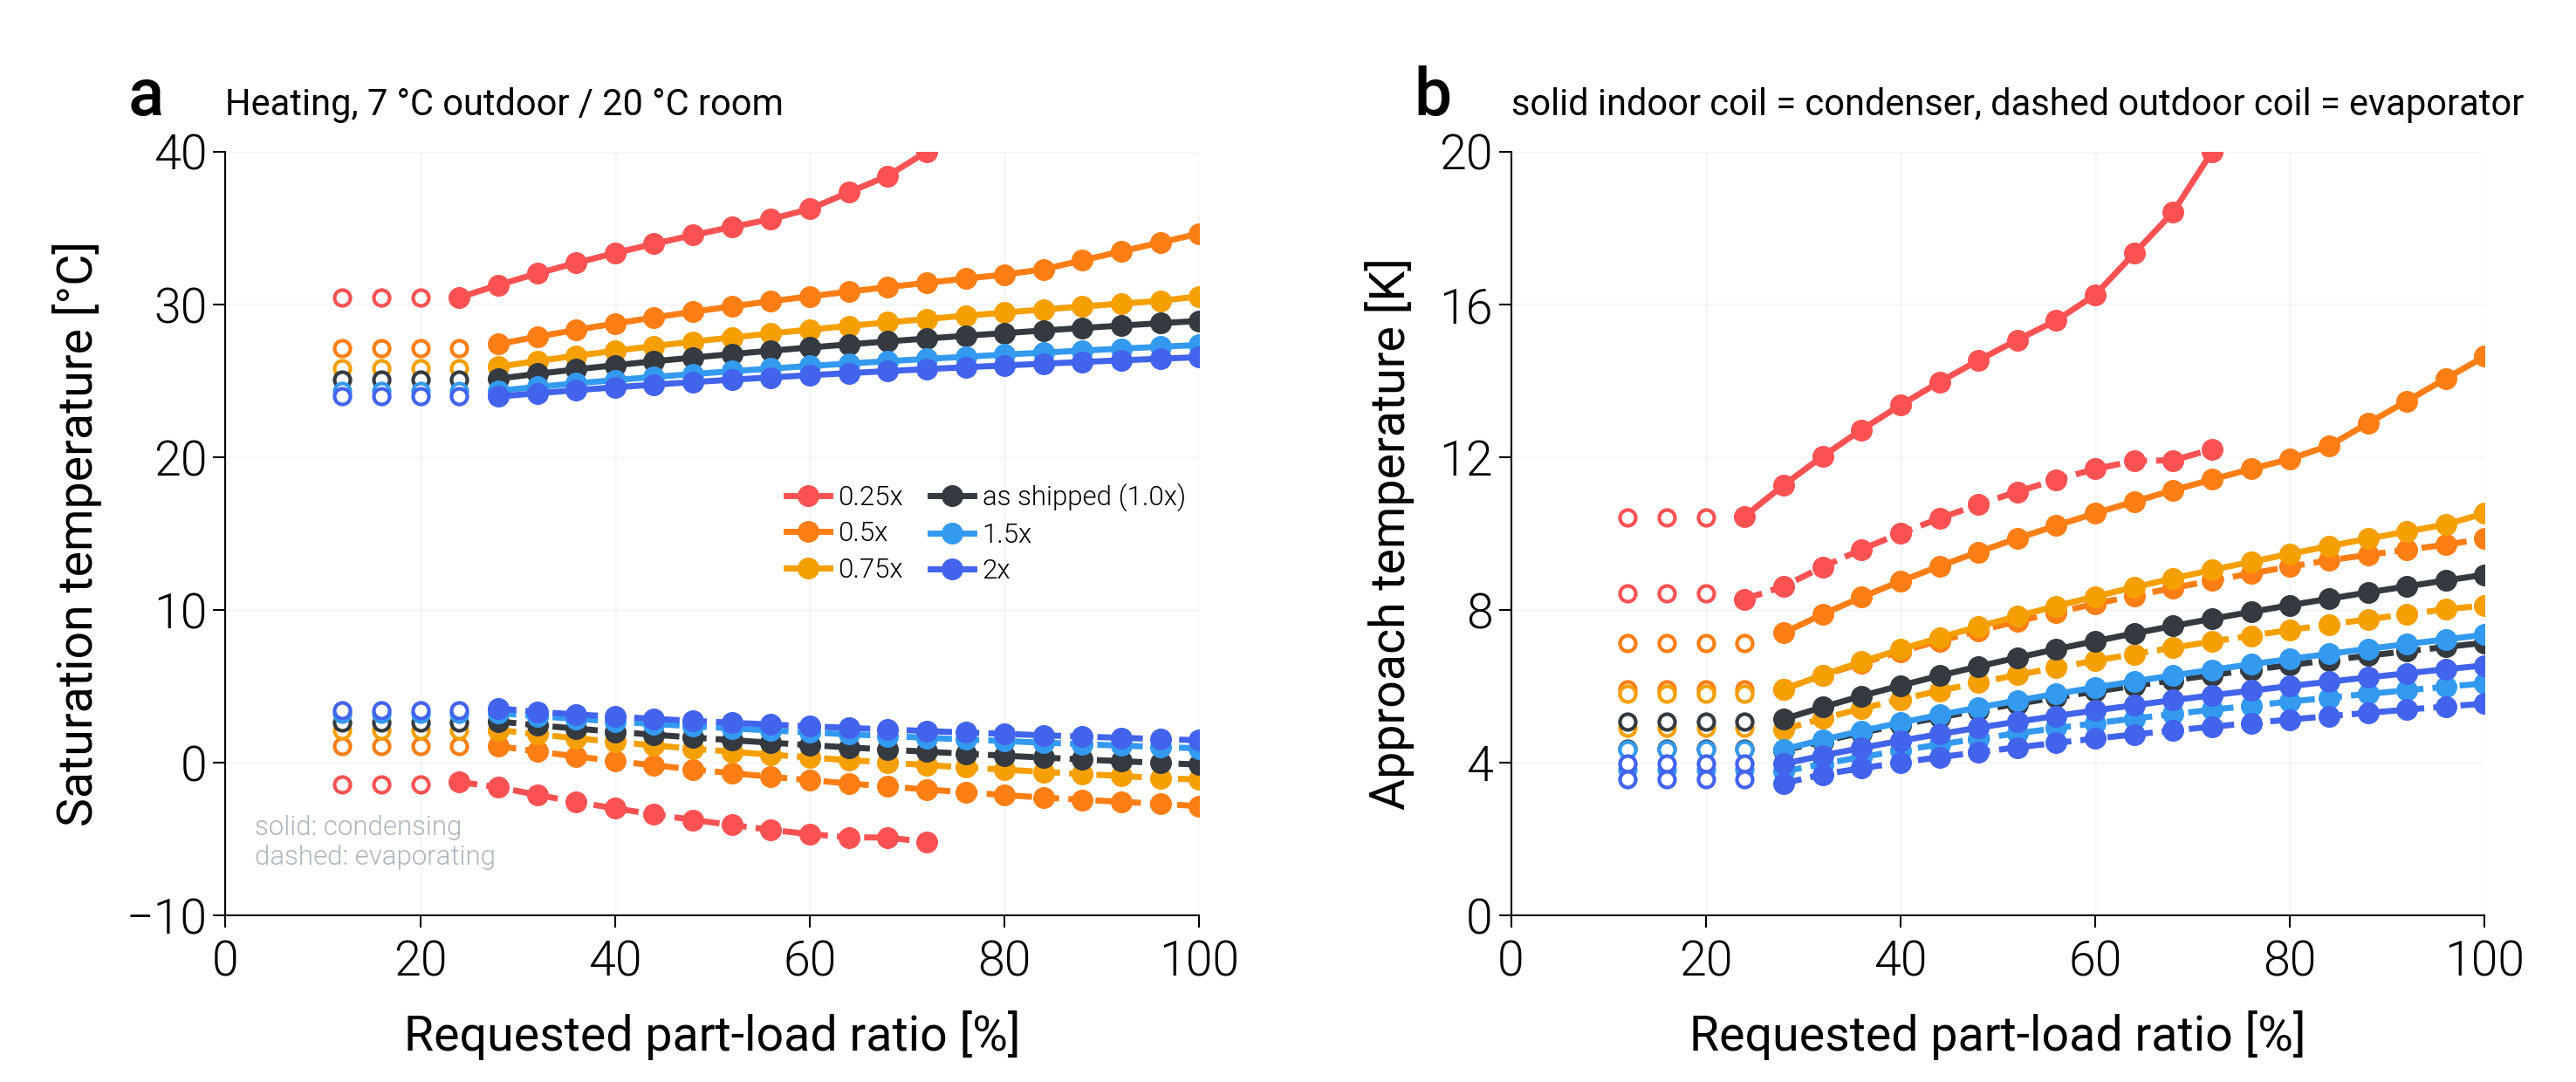

The file beside this chart, header and first rows:
variant, scale_ou, scale_iu, duty, plr_request, capacity_clamped, failure_reason, T_evap_C, T_cond_C, approach_evap_K, approach_cond_K, lift_ref_K, UA_evap, UA_cond
joint_0.25, 0.25, 0.25, heating, 1.0, , hx_not_converged, , , , , , , 
joint_0.25, 0.25, 0.25, heating, 0.96, , hx_not_converged, , , , , , , 
joint_0.25, 0.25, 0.25, heating, 0.92, , hx_not_converged, , , , , , , 
joint_0.25, 0.25, 0.25, heating, 0.88, , hx_not_converged, , , , , , , 
joint_0.25, 0.25, 0.25, heating, 0.84, , hx_not_converged, , , , , , , 
joint_0.25, 0.25, 0.25, heating, 0.8, , hx_not_converged, , , , , , , 
joint_0.25, 0.25, 0.25, heating, 0.76, , hx_not_converged, , , , , , , 
joint_0.25, 0.25, 0.25, heating, 0.72, , none, -5.205, 40.0, 12.21, 20.0, 45.21, 174.6, 136.7
joint_0.25, 0.25, 0.25, heating, 0.68, , none, -4.916, 38.42, 11.92, 18.42, 43.33, 171.5, 140
joint_0.25, 0.25, 0.25, heating, 0.64, , none, -4.9, 37.33, 11.9, 17.33, 42.23, 163.3, 140
joint_0.25, 0.25, 0.25, heating, 0.6, , none, -4.689, 36.25, 11.69, 16.25, 40.94, 157.6, 140
joint_0.25, 0.25, 0.25, heating, 0.56, , none, -4.409, 35.58, 11.41, 15.58, 39.99, 151.9, 136.5
joint_0.25, 0.25, 0.25, heating, 0.52, , none, -4.093, 35.07, 11.09, 15.07, 39.16, 146.2, 131.2
joint_0.25, 0.25, 0.25, heating, 0.48, , none, -3.756, 34.53, 10.76, 14.53, 38.29, 140.2, 125.8
joint_0.25, 0.25, 0.25, heating, 0.44, , none, -3.394, 33.97, 10.39, 13.97, 37.36, 134.2, 120.3
joint_0.25, 0.25, 0.25, heating, 0.4, , none, -3.004, 33.36, 10, 13.36, 36.37, 127.8, 114.5
joint_0.25, 0.25, 0.25, heating, 0.36, , none, -2.582, 32.72, 9.582, 12.72, 35.3, 121.3, 108.6
joint_0.25, 0.25, 0.25, heating, 0.32, , none, -2.121, 32.02, 9.121, 12.02, 34.14, 114.5, 102.4
joint_0.25, 0.25, 0.25, heating, 0.28, , none, -1.615, 31.27, 8.615, 11.27, 32.88, 107.3, 95.92
joint_0.25, 0.25, 0.25, heating, 0.24, , none, -1.281, 30.45, 8.281, 10.45, 31.73, 96.94, 89.02
joint_0.25, 0.25, 0.25, heating, 0.2, min, none, -1.423, 30.43, 8.423, 10.43, 31.85, 94.98, 88.84
joint_0.25, 0.25, 0.25, heating, 0.16, min, none, -1.423, 30.43, 8.423, 10.43, 31.85, 94.98, 88.84
joint_0.25, 0.25, 0.25, heating, 0.12, min, none, -1.423, 30.43, 8.423, 10.43, 31.85, 94.98, 88.84
joint_0.5, 0.5, 0.5, heating, 1.0, , none, -2.861, 34.64, 9.861, 14.64, 37.5, 349.9, 280
joint_0.5, 0.5, 0.5, heating, 0.96, , none, -2.705, 34.05, 9.705, 14.05, 36.76, 343.7, 280
joint_0.5, 0.5, 0.5, heating, 0.92, , none, -2.572, 33.47, 9.572, 13.47, 36.04, 336.1, 280
joint_0.5, 0.5, 0.5, heating, 0.88, , none, -2.439, 32.88, 9.439, 12.88, 35.32, 328.3, 280
joint_0.5, 0.5, 0.5, heating, 0.84, , none, -2.295, 32.3, 9.295, 12.3, 34.59, 320.4, 280
joint_0.5, 0.5, 0.5, heating, 0.8, , none, -2.132, 31.95, 9.132, 11.95, 34.08, 312.4, 274.8
joint_0.5, 0.5, 0.5, heating, 0.76, , none, -1.953, 31.69, 8.953, 11.69, 33.64, 304.3, 267.6
joint_0.5, 0.5, 0.5, heating, 0.72, , none, -1.766, 31.41, 8.766, 11.41, 33.18, 296.1, 260.2
joint_0.5, 0.5, 0.5, heating, 0.68, , none, -1.571, 31.13, 8.571, 11.13, 32.7, 287.7, 252.6
joint_0.5, 0.5, 0.5, heating, 0.64, , none, -1.369, 30.84, 8.369, 10.84, 32.2, 279.1, 244.9
joint_0.5, 0.5, 0.5, heating, 0.6, , none, -1.156, 30.53, 8.156, 10.53, 31.68, 270.2, 237
joint_0.5, 0.5, 0.5, heating, 0.56, , none, -0.9326, 30.21, 7.933, 10.21, 31.14, 261.1, 228.9
joint_0.5, 0.5, 0.5, heating, 0.52, , none, -0.6967, 29.87, 7.697, 9.87, 30.57, 251.8, 220.6
joint_0.5, 0.5, 0.5, heating, 0.48, , none, -0.4481, 29.52, 7.448, 9.516, 29.96, 242.1, 212
joint_0.5, 0.5, 0.5, heating, 0.44, , none, -0.1851, 29.14, 7.185, 9.143, 29.33, 232.1, 203.1
joint_0.5, 0.5, 0.5, heating, 0.4, , none, 0.09577, 28.75, 6.904, 8.749, 28.65, 221.7, 193.8
joint_0.5, 0.5, 0.5, heating, 0.36, , none, 0.3971, 28.33, 6.603, 8.329, 27.93, 210.8, 184.2
joint_0.5, 0.5, 0.5, heating, 0.32, , none, 0.7215, 27.88, 6.278, 7.881, 27.16, 199.4, 174
joint_0.5, 0.5, 0.5, heating, 0.28, , none, 1.074, 27.4, 5.926, 7.398, 26.32, 187.3, 163.3
joint_0.5, 0.5, 0.5, heating, 0.24, min, none, 1.082, 27.14, 5.918, 7.136, 26.05, 175.2, 157.1
joint_0.5, 0.5, 0.5, heating, 0.2, min, none, 1.082, 27.14, 5.918, 7.136, 26.05, 175.2, 157.1
joint_0.5, 0.5, 0.5, heating, 0.16, min, none, 1.082, 27.14, 5.918, 7.136, 26.05, 175.2, 157.1
joint_0.5, 0.5, 0.5, heating, 0.12, min, none, 1.082, 27.14, 5.918, 7.136, 26.05, 175.2, 157.1
joint_0.75, 0.75, 0.75, heating, 1.0, , none, -1.113, 30.53, 8.113, 10.53, 31.64, 488.9, 420
joint_0.75, 0.75, 0.75, heating, 0.96, , none, -1.015, 30.23, 8.015, 10.23, 31.25, 477.9, 415.4
joint_0.75, 0.75, 0.75, heating, 0.92, , none, -0.8851, 30.05, 7.885, 10.05, 30.94, 467.8, 406.4
joint_0.75, 0.75, 0.75, heating, 0.88, , none, -0.7516, 29.86, 7.752, 9.862, 30.61, 457.6, 397.2
joint_0.75, 0.75, 0.75, heating, 0.84, , none, -0.6138, 29.67, 7.614, 9.667, 30.28, 447.1, 388
joint_0.75, 0.75, 0.75, heating, 0.8, , none, -0.4706, 29.47, 7.471, 9.466, 29.94, 436.5, 378.5
joint_0.75, 0.75, 0.75, heating, 0.76, , none, -0.3221, 29.26, 7.322, 9.259, 29.58, 425.6, 368.9
joint_0.75, 0.75, 0.75, heating, 0.72, , none, -0.1686, 29.04, 7.169, 9.044, 29.21, 414.5, 359
joint_0.75, 0.75, 0.75, heating, 0.68, , none, -0.008893, 28.82, 7.009, 8.82, 28.83, 403.1, 349
joint_0.75, 0.75, 0.75, heating, 0.64, , none, 0.1582, 28.59, 6.842, 8.59, 28.43, 391.4, 338.6
joint_0.75, 0.75, 0.75, heating, 0.6, , none, 0.3324, 28.35, 6.668, 8.349, 28.02, 379.4, 328
joint_0.75, 0.75, 0.75, heating, 0.56, , none, 0.5147, 28.1, 6.485, 8.097, 27.58, 367, 317.1
joint_0.75, 0.75, 0.75, heating, 0.52, , none, 0.7057, 27.83, 6.294, 7.835, 27.13, 354.2, 305.9
joint_0.75, 0.75, 0.75, heating, 0.48, , none, 0.9073, 27.56, 6.093, 7.56, 26.65, 340.9, 294.2
... 78 more rows
